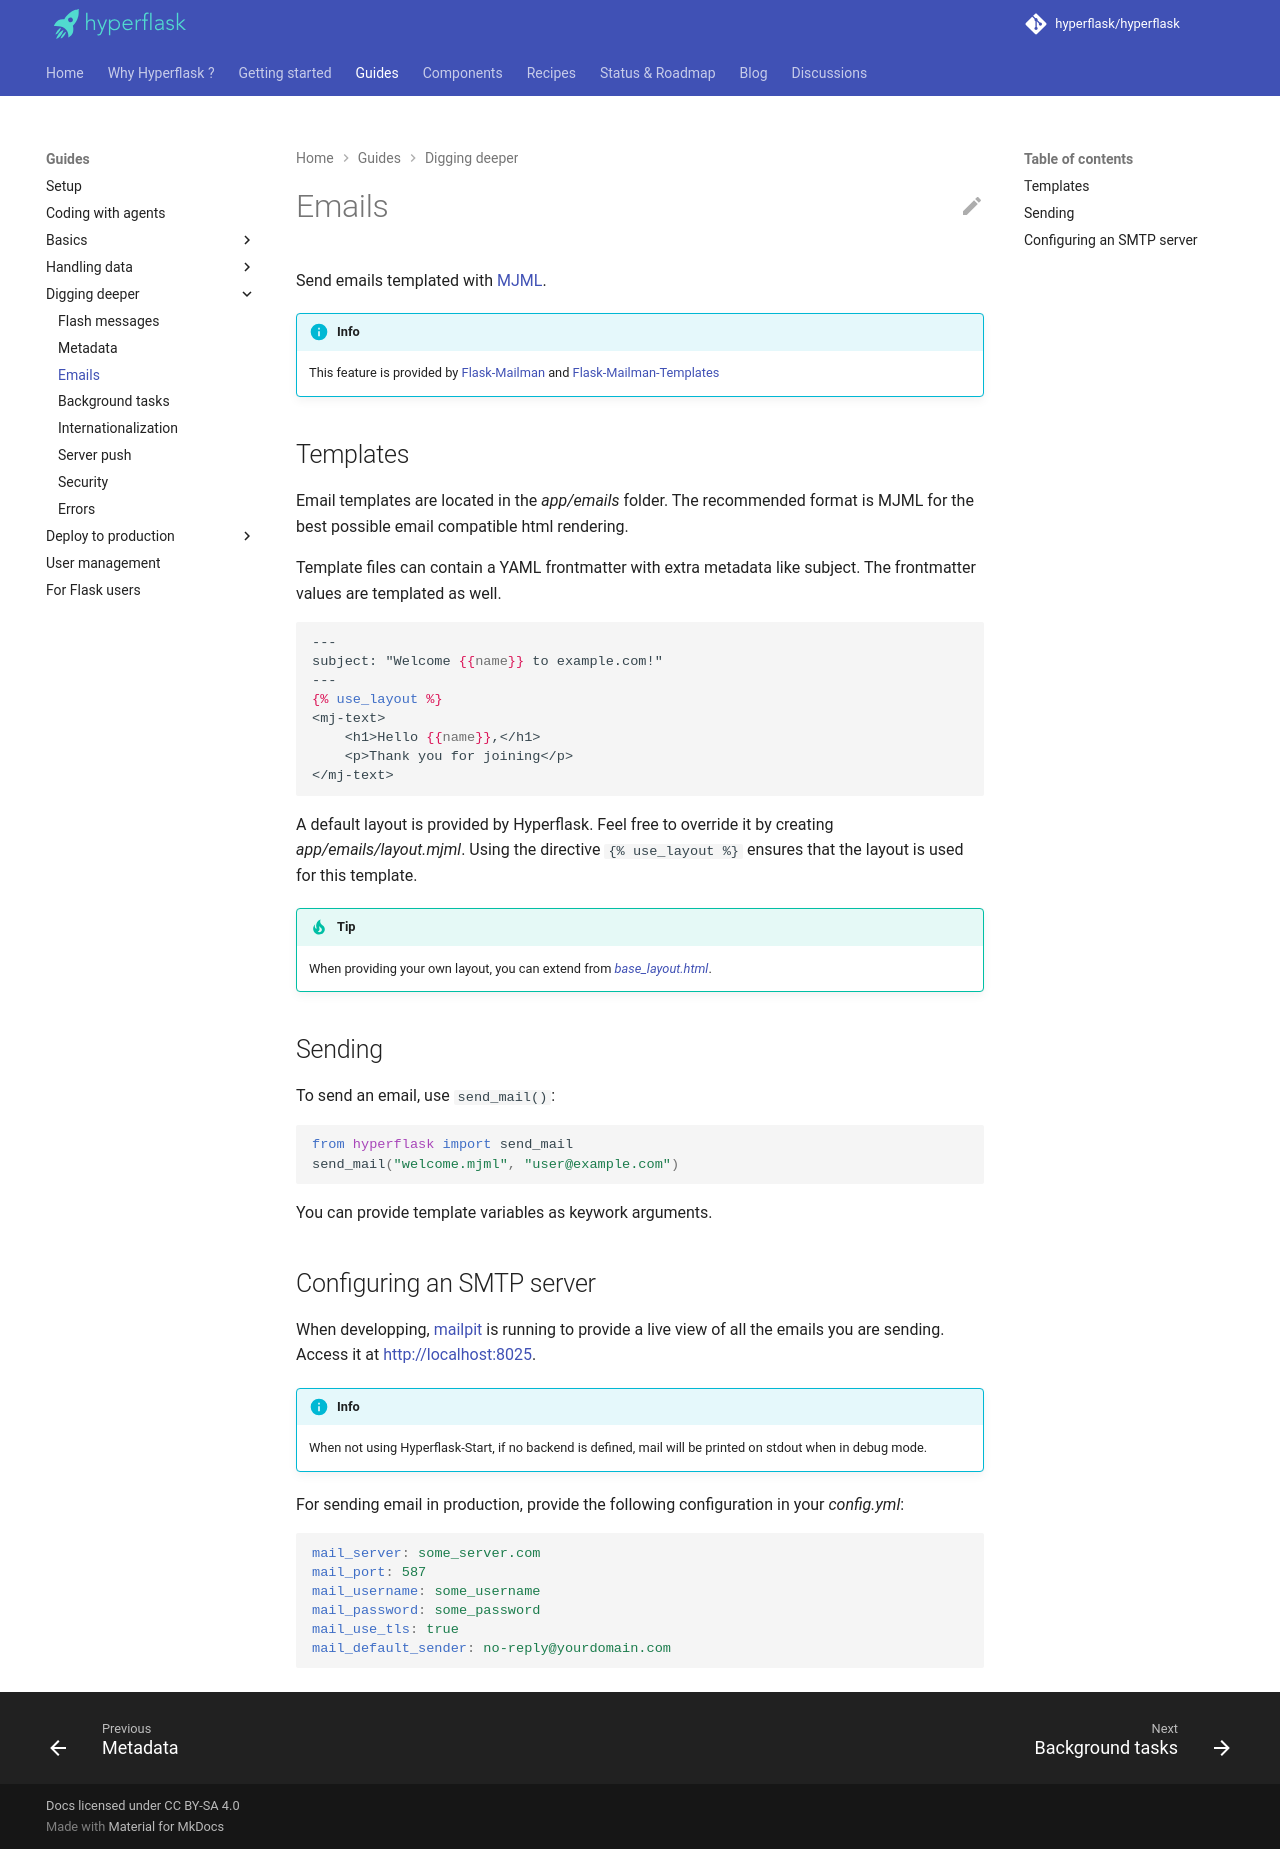

repository: hyperflask/hyperflask-docs · page: guides/emails/index.html · generator: mkdocs

# Emails

Send emails templated with [MJML](https://mjml.io).

!!! info
    This feature is provided by [Flask-Mailman](https://waynerv.github.io/flask-mailman) and [Flask-Mailman-Templates](https://github.com/hyperflask/flask-mailman-templates)

## Templates

Email templates are located in the *app/emails* folder. The recommended format is MJML for the best possible email compatible html rendering.

Template files can contain a YAML frontmatter with extra metadata like subject. The frontmatter values are templated as well.

```jinja
---
subject: "Welcome {{name}} to example.com!"
---
{% use_layout %}
<mj-text>
    <h1>Hello {{name}},</h1>
    <p>Thank you for joining</p>
</mj-text>
```

A default layout is provided by Hyperflask. Feel free to override it by creating *app/emails/layout.mjml*. Using the directive `{% use_layout %}` ensures that the layout is used for this template.

!!! tip
    When providing your own layout, you can extend from [*base_layout.html*](https://github.com/hyperflask/hyperflask/blob/main/hyperflask/layouts/email.mjml).

## Sending

To send an email, use `send_mail()`:

```py
from hyperflask import send_mail
send_mail("welcome.mjml", "user@example.com")
```

You can provide template variables as keywork arguments.

## Configuring an SMTP server

When developping, [mailpit](https://mailpit.axllent.org/) is running to provide a live view of all the emails you are sending. Access it at <http://localhost:8025>.

!!! info
    When not using Hyperflask-Start, if no backend is defined, mail will be printed on stdout when in debug mode.

For sending email in production, provide the following configuration in your *config.yml*:

```yaml
mail_server: some_server.com
mail_port: 587
mail_username: some_username
mail_password: some_password
mail_use_tls: true
mail_default_sender: no-reply@yourdomain.com
```
